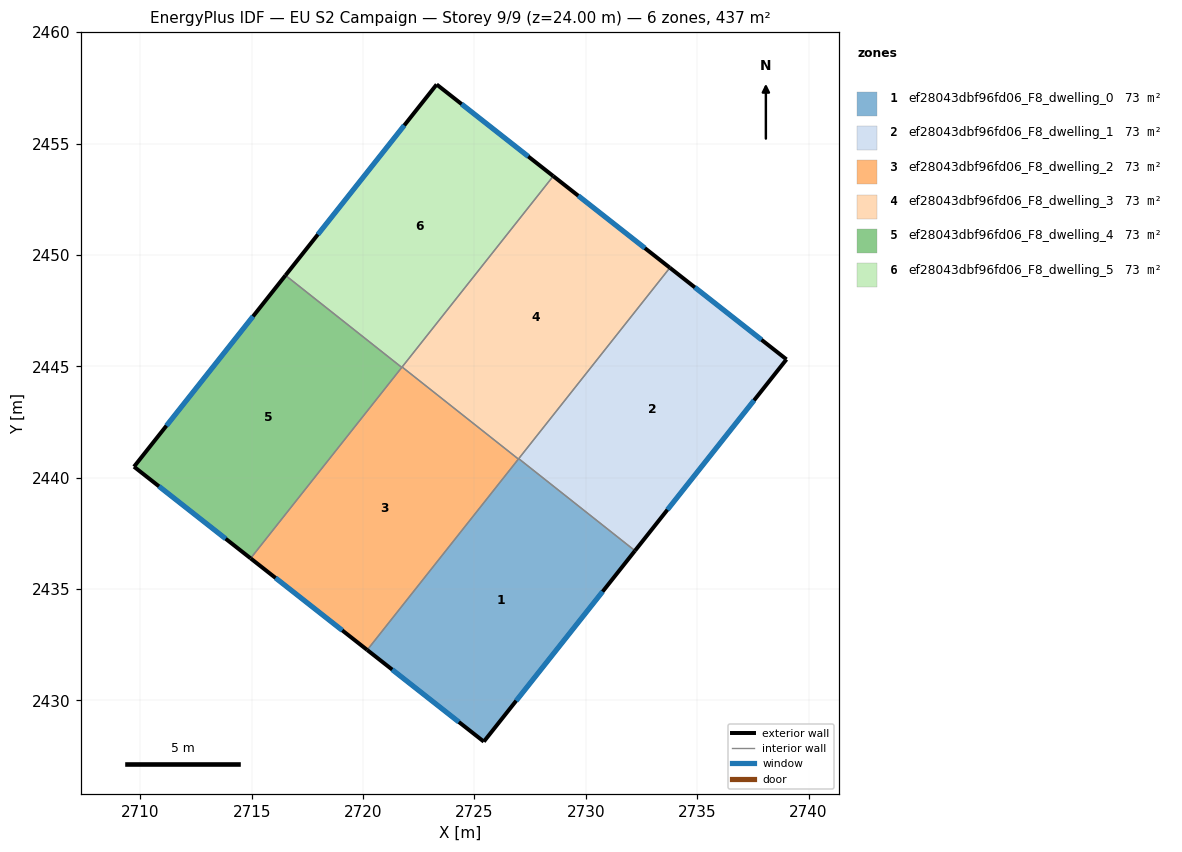
=== STOREY PLAN SPEC (per zone: floor XY polygon, exterior-wall plan segments, windows/doors) ===
zone 1: ef28043dbf96fd06_F8_dwelling_0  (72.9 m²)
  floor: (2732.21, 2436.72) (2725.42, 2428.15) (2720.18, 2432.26) (2726.99, 2440.85)
  exterior wall: (2725.42, 2428.15) – (2732.21, 2436.72)  [10.9 m]
    window: (2726.87, 2429.99) – (2730.75, 2434.89)  [10.7 m²]
  exterior wall: (2720.18, 2432.26) – (2725.42, 2428.15)  [6.7 m]
    window: (2721.31, 2431.38) – (2724.30, 2429.03)  [6.5 m²]
  interior walls: 3
zone 2: ef28043dbf96fd06_F8_dwelling_1  (72.9 m²)
  floor: (2739.01, 2445.31) (2732.21, 2436.72) (2726.99, 2440.85) (2733.77, 2449.42)
  exterior wall: (2732.21, 2436.72) – (2739.01, 2445.31)  [11.0 m]
    window: (2733.66, 2438.56) – (2737.55, 2443.47)  [10.7 m²]
  exterior wall: (2739.01, 2445.31) – (2733.77, 2449.42)  [6.7 m]
    window: (2737.89, 2446.19) – (2734.89, 2448.54)  [6.5 m²]
  interior walls: 2
zone 3: ef28043dbf96fd06_F8_dwelling_2  (72.9 m²)
  floor: (2726.97, 2440.84) (2720.18, 2432.26) (2714.95, 2436.38) (2721.75, 2444.97)
  exterior wall: (2714.95, 2436.38) – (2720.18, 2432.26)  [6.7 m]
    window: (2716.07, 2435.50) – (2719.06, 2433.15)  [6.5 m²]
  interior walls: 4
zone 4: ef28043dbf96fd06_F8_dwelling_3  (72.9 m²)
  floor: (2733.77, 2449.42) (2726.97, 2440.84) (2721.75, 2444.97) (2728.54, 2453.54)
  exterior wall: (2733.77, 2449.42) – (2728.54, 2453.54)  [6.7 m]
    window: (2732.65, 2450.31) – (2729.66, 2452.66)  [6.5 m²]
  interior walls: 4
zone 5: ef28043dbf96fd06_F8_dwelling_4  (72.9 m²)
  floor: (2721.74, 2444.95) (2714.95, 2436.38) (2709.72, 2440.49) (2716.52, 2449.08)
  exterior wall: (2716.52, 2449.08) – (2709.72, 2440.49)  [11.0 m]
    window: (2715.06, 2447.24) – (2711.17, 2442.33)  [10.7 m²]
  exterior wall: (2709.72, 2440.49) – (2714.95, 2436.38)  [6.7 m]
    window: (2710.84, 2439.61) – (2713.83, 2437.26)  [6.5 m²]
  interior walls: 2
zone 6: ef28043dbf96fd06_F8_dwelling_5  (72.9 m²)
  floor: (2728.54, 2453.54) (2721.74, 2444.95) (2716.52, 2449.08) (2723.30, 2457.65)
  exterior wall: (2723.30, 2457.65) – (2716.52, 2449.08)  [10.9 m]
    window: (2721.85, 2455.82) – (2717.97, 2450.92)  [10.7 m²]
  exterior wall: (2728.54, 2453.54) – (2723.30, 2457.65)  [6.7 m]
    window: (2727.42, 2454.42) – (2724.42, 2456.77)  [6.5 m²]
  interior walls: 3

=== DERIVED (storey summary) ===
Building: EU S2 Campaign
Storey: 9 of 9  (floor level z = 24.00 m)
Storey gross floor area: 437.2 m²
Zones on this storey: 6
  - ef28043dbf96fd06_F8_dwelling_0: floor 72.9 m²; exterior wall 17.6 m (52.8 m²); 2 window(s) 17.2 m²; WWR 32.7%
  - ef28043dbf96fd06_F8_dwelling_1: floor 72.9 m²; exterior wall 17.6 m (52.8 m²); 2 window(s) 17.3 m²; WWR 32.7%
  - ef28043dbf96fd06_F8_dwelling_2: floor 72.9 m²; exterior wall 6.7 m (20.0 m²); 1 window(s) 6.5 m²; WWR 32.7%
  - ef28043dbf96fd06_F8_dwelling_3: floor 72.9 m²; exterior wall 6.7 m (20.0 m²); 1 window(s) 6.5 m²; WWR 32.7%
  - ef28043dbf96fd06_F8_dwelling_4: floor 72.9 m²; exterior wall 17.6 m (52.8 m²); 2 window(s) 17.3 m²; WWR 32.7%
  - ef28043dbf96fd06_F8_dwelling_5: floor 72.9 m²; exterior wall 17.6 m (52.8 m²); 2 window(s) 17.2 m²; WWR 32.7%
Zone adjacency (shared interzone walls):
  - ef28043dbf96fd06_F8_dwelling_0 ↔ ef28043dbf96fd06_F8_dwelling_1
  - ef28043dbf96fd06_F8_dwelling_0 ↔ ef28043dbf96fd06_F8_dwelling_2
  - ef28043dbf96fd06_F8_dwelling_0 ↔ ef28043dbf96fd06_F8_dwelling_3
  - ef28043dbf96fd06_F8_dwelling_1 ↔ ef28043dbf96fd06_F8_dwelling_3
  - ef28043dbf96fd06_F8_dwelling_2 ↔ ef28043dbf96fd06_F8_dwelling_3
  - ef28043dbf96fd06_F8_dwelling_2 ↔ ef28043dbf96fd06_F8_dwelling_4
  - ef28043dbf96fd06_F8_dwelling_2 ↔ ef28043dbf96fd06_F8_dwelling_5
  - ef28043dbf96fd06_F8_dwelling_3 ↔ ef28043dbf96fd06_F8_dwelling_5
  - ef28043dbf96fd06_F8_dwelling_4 ↔ ef28043dbf96fd06_F8_dwelling_5